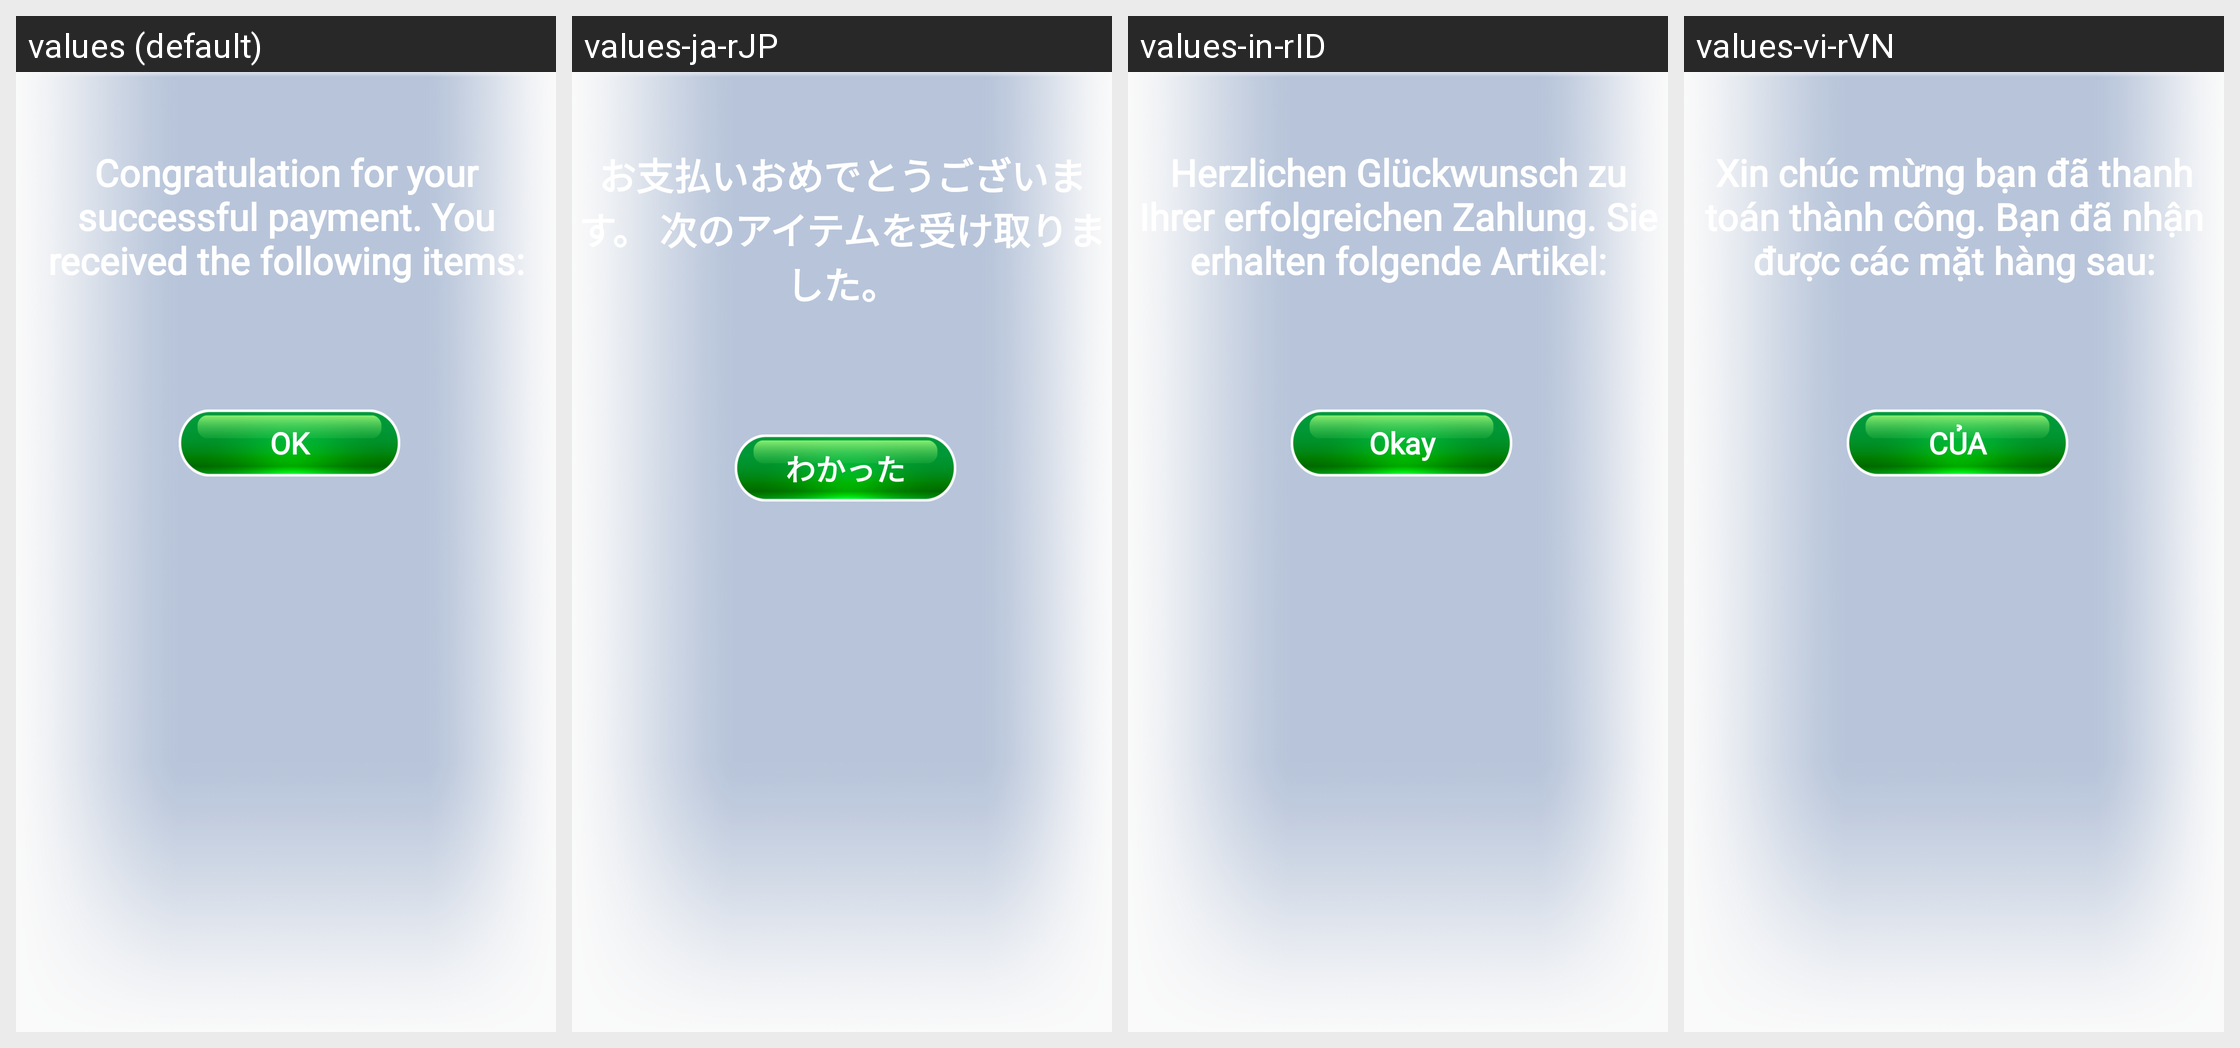

Strings drawn on this Android screen and how each of the app's shown locales translates them:
Android screen res/layout/dialog_purchase_successful.xml rendered under 4 locales, left to right: values (default), values-ja-rJP, values-in-rID, values-vi-rVN. Device: Nexus 5 (rendered at 1080×1920; each locale shown at half size, 540×960, under a caption strip naming it); theme Theme.PetAnimal.
Other locales in the repository, not shown: values-en-rUS, values-ko-rKR, values-pt-rBR, values-ru-rRU, values-th-rTH, values-zh-rTW.
Strings drawn on this screen, with the default value and each locale's value (text and hints the layout hard-codes, and strings that could not be matched under every locale, appear in the picture but are not listed):

purchase_successfully
  values: Congratulation for your successful payment. You received the following items:
  values-ja-rJP: お支払いおめでとうございます。 次のアイテムを受け取りました。
  values-in-rID: Herzlichen Glückwunsch zu Ihrer erfolgreichen Zahlung. Sie erhalten folgende Artikel:
  values-vi-rVN: Xin chúc mừng bạn đã thanh toán thành công. Bạn đã nhận được các mặt hàng sau:

purchase_ok
  values: OK
  values-ja-rJP: わかった
  values-in-rID: Okay
  values-vi-rVN: CỦA
